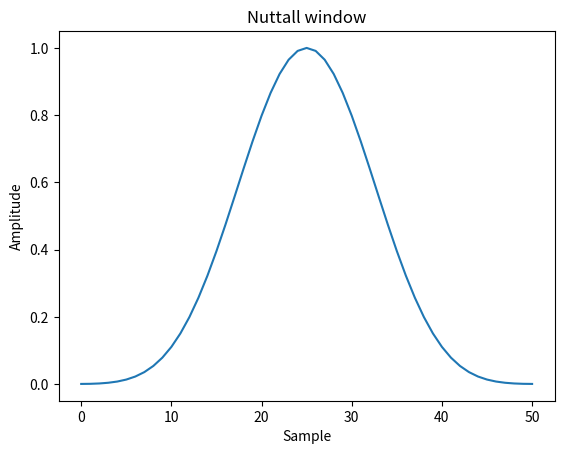

This figure's Python source: (Note: this script raises an exception after producing the figure.)
# Plot the window and its frequency response:

from scipy import signal
from scipy.fft import fft, fftshift
import matplotlib.pyplot as plt

window = signal.windows.nuttall(51)
plt.plot(window)
plt.title("Nuttall window")
plt.ylabel("Amplitude")
plt.xlabel("Sample")

plt.figure()
A = fft(window, 2048) / (len(window)/2.0)
freq = np.linspace(-0.5, 0.5, len(A))
response = 20 * np.log10(np.abs(fftshift(A / abs(A).max())))
plt.plot(freq, response)
plt.axis([-0.5, 0.5, -120, 0])
plt.title("Frequency response of the Nuttall window")
plt.ylabel("Normalized magnitude [dB]")
plt.xlabel("Normalized frequency [cycles per sample]")
